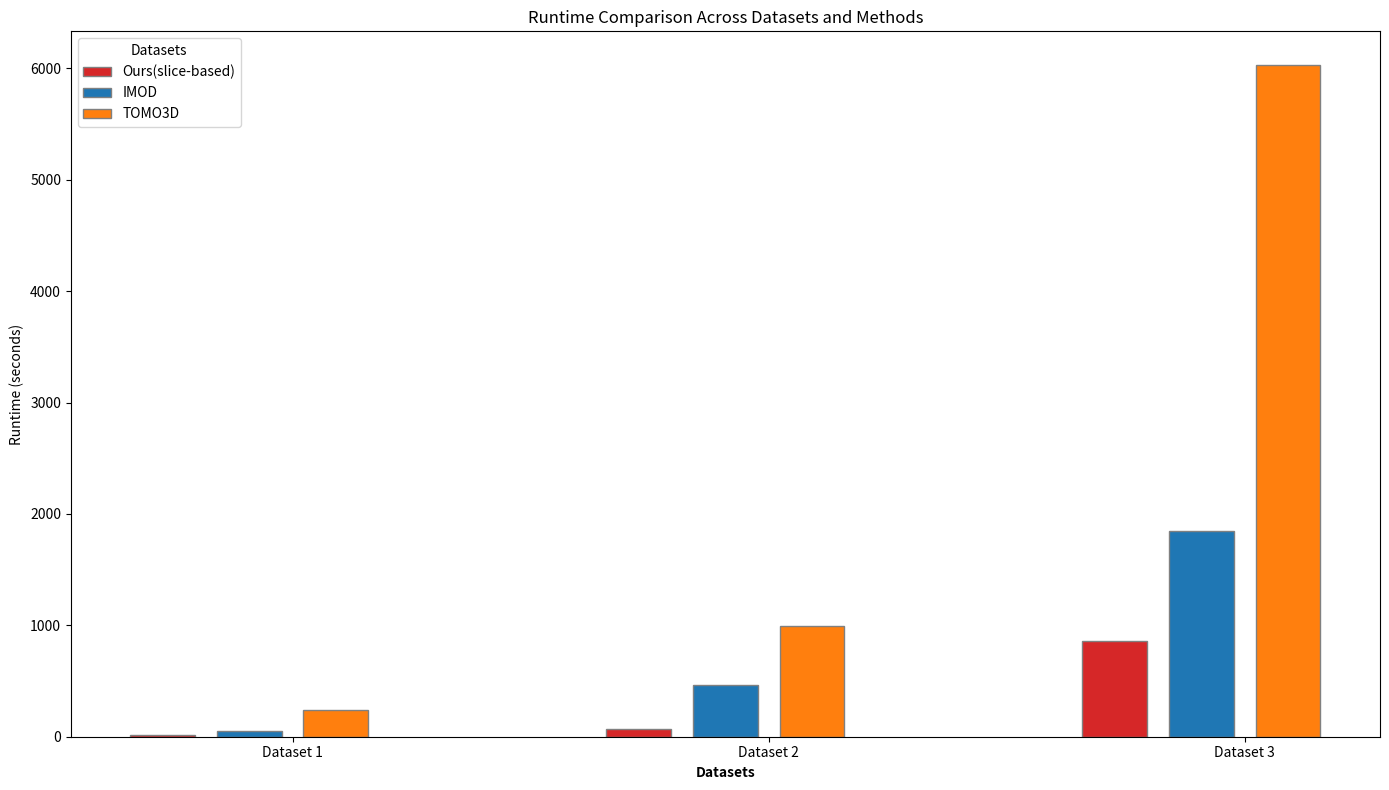

Write the Python code that produced this figure.
import matplotlib.pyplot as plt
import numpy as np

# Sample data
datasets = ['Ours(slice-based)',  'IMOD', 'TOMO3D']
methods = ['Dataset 1', 'Dataset 2', 'Dataset 3']
runtimes = np.array([[18.126,  55.515, 237.412],
                     [70.132, 464.232, 994.328],
                     [860.360,  1848.176, 6030.4192]])
# Create the bar chart
plt.figure(figsize=(14, 8))

# Bar width and spacing
barWidth = 0.15
small_spacing = 0.05  # Spacing between bars of the same dataset group
large_spacing = 0.5  # Spacing between different dataset groups

# Calculate the total width of one group of bars including the larger spacing
group_width = len(datasets) * (barWidth + small_spacing) + large_spacing

# Adjust initial positions to include the large spacing between groups
adjusted_initial_positions = np.arange(0, len(methods) * group_width, group_width)

# Academic-friendly colors
colors = ['#d62728', '#1f77b4', '#ff7f0e', '#2ca02c', '#9467bd']

# Add bars with spacing
for i, (dataset, color) in enumerate(zip(datasets, colors)):
    # Calculate the position of each bar in a group, considering the larger spacing
    positions = adjusted_initial_positions + i * (barWidth + small_spacing)
    plt.bar(positions, runtimes[:, i], width=barWidth, edgecolor='grey', label=dataset, color=color)

# Add labels
plt.xlabel('Datasets', fontweight='bold')
plt.ylabel('Runtime (seconds)')

# Adjust x-tick positions and labels for the larger spacing
tick_positions = adjusted_initial_positions + (group_width - large_spacing) / 2
plt.xticks(tick_positions, methods)

plt.title('Runtime Comparison Across Datasets and Methods')

# Add legend with specified location
plt.legend(title='Datasets', loc='upper left')

# Show the plot
plt.tight_layout()
plt.show()
